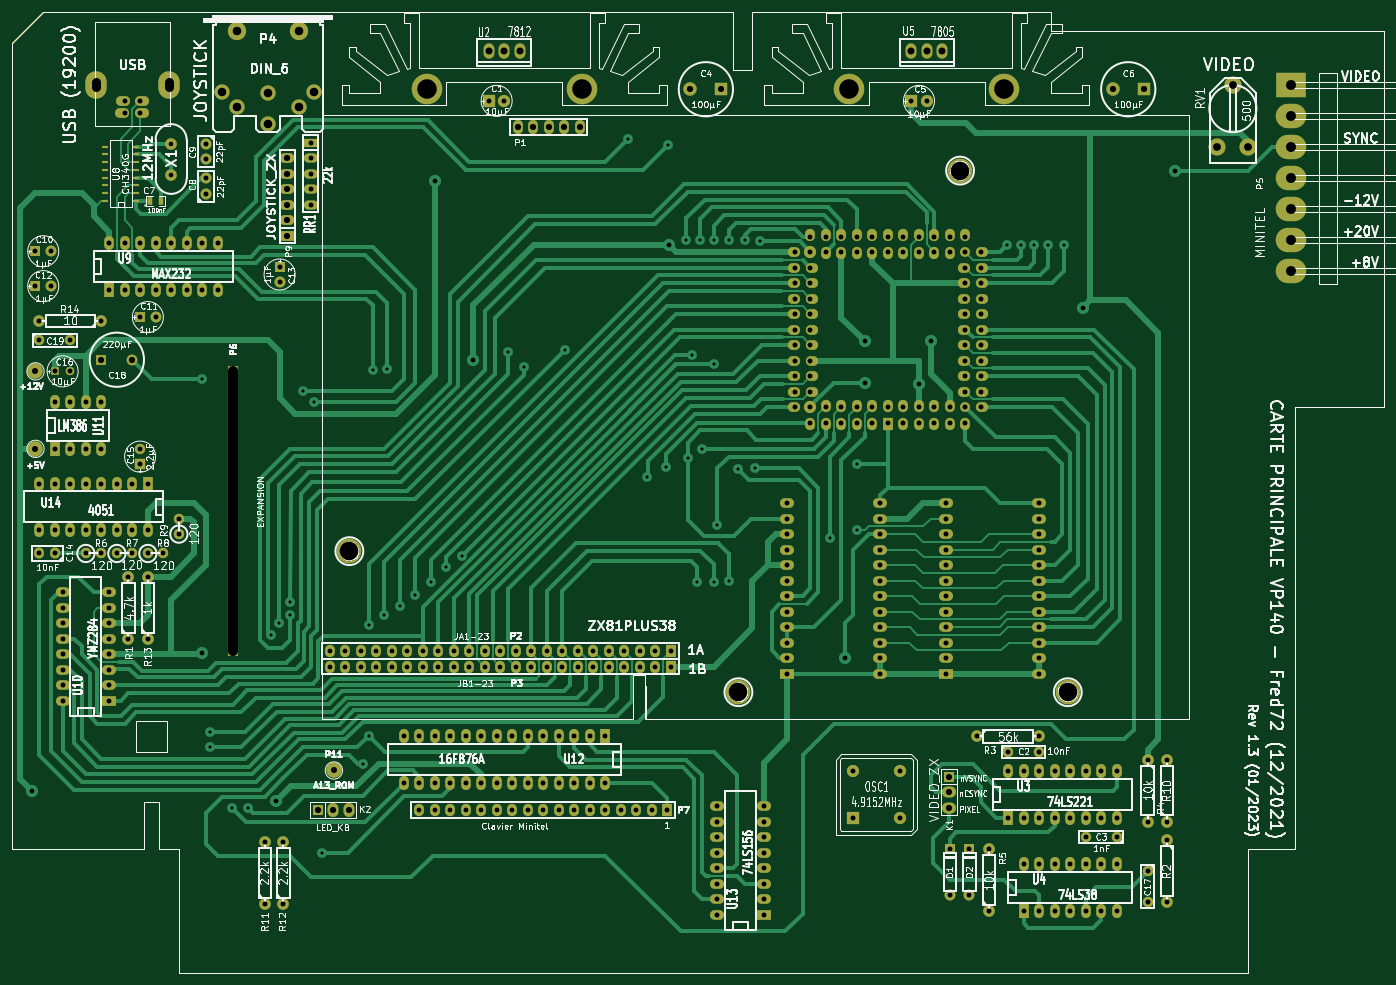
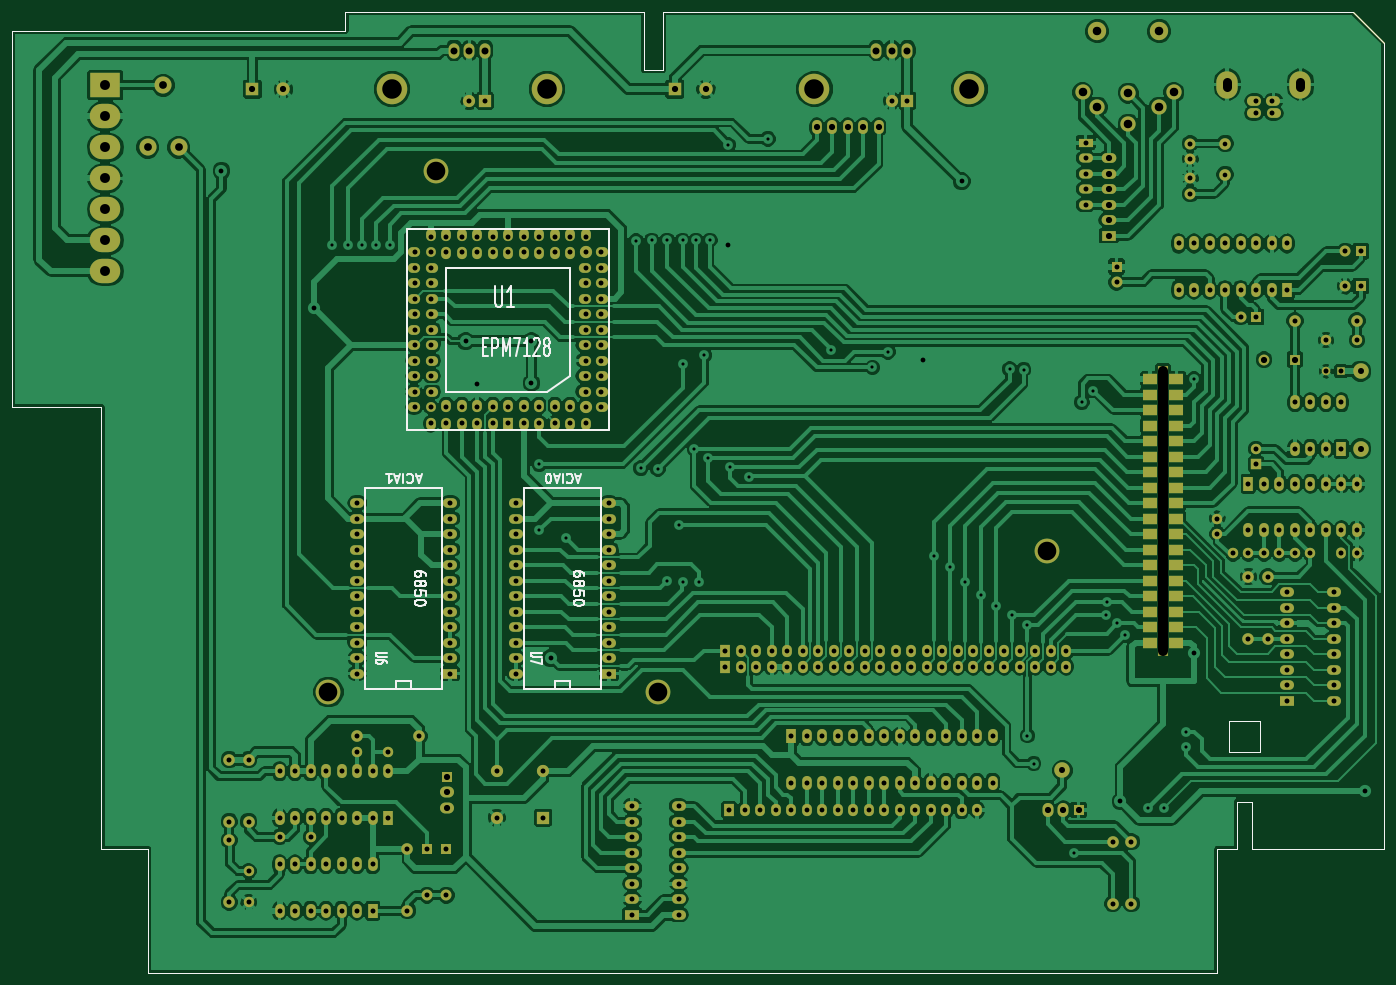
Circuit board: 9 layer files. Board 224.8 x 157.5 mm.
- bottom_mask: Minitel-B_Mask.gbs (12537 bytes)
- bottom_silk: Minitel-B_SilkS.gbo (9826 bytes)
- bottom_copper: Minitel-Dessous_Cu.gbl (246828 bytes)
- top_copper: Minitel-Dessus_Cu.gtl (46865 bytes)
- outline: Minitel-Edge_Cuts.gbr (1159 bytes)
- top_mask: Minitel-F_Mask.gts (12194 bytes)
- top_silk: Minitel-F_SilkS.gto (136412 bytes)
- drill: Minitel-NPTH.drl (279 bytes)
- drill: Minitel.drl (7641 bytes)

=== bottom_mask: Minitel-B_Mask.gbs (12537 bytes, source omitted) ===
=== bottom_silk: Minitel-B_SilkS.gbo (9826 bytes, source omitted) ===
=== bottom_copper: Minitel-Dessous_Cu.gbl (246828 bytes, source omitted) ===
=== top_copper: Minitel-Dessus_Cu.gtl (46865 bytes, source omitted) ===
=== outline: Minitel-Edge_Cuts.gbr ===
G04 (created by PCBNEW (2013-07-07 BZR 4022)-stable) date 07/01/2023 15:27:14*
%MOIN*%
G04 Gerber Fmt 3.4, Leading zero omitted, Abs format*
%FSLAX34Y34*%
G01*
G70*
G90*
G04 APERTURE LIST*
%ADD10C,0.00590551*%
%ADD11C,0.00393701*%
G04 APERTURE END LIST*
G54D10*
G54D11*
X8000Y-45750D02*
X8000Y-47750D01*
X10000Y-45750D02*
X8000Y-45750D01*
X10000Y-47750D02*
X10000Y-45750D01*
X8000Y-47750D02*
X10000Y-47750D01*
X8500Y-54000D02*
X0Y-54000D01*
X9500Y-54000D02*
X10750Y-54000D01*
X9500Y-51000D02*
X9500Y-54000D01*
X8500Y-51000D02*
X9500Y-51000D01*
X8500Y-54000D02*
X8500Y-51000D01*
X88500Y-1250D02*
X88500Y-25500D01*
X67000Y-1250D02*
X88500Y-1250D01*
X67000Y0D02*
X67000Y-1250D01*
X47750Y0D02*
X67000Y0D01*
X46500Y0D02*
X2000Y0D01*
X47750Y-3750D02*
X47750Y0D01*
X46500Y-3750D02*
X47750Y-3750D01*
X46500Y0D02*
X46500Y-3750D01*
X0Y-2000D02*
X2000Y0D01*
X0Y-54000D02*
X0Y-2000D01*
X10750Y-62000D02*
X10750Y-54000D01*
X79750Y-62000D02*
X10750Y-62000D01*
X82750Y-25500D02*
X88500Y-25500D01*
X82750Y-54000D02*
X82750Y-25500D01*
X79750Y-54000D02*
X82750Y-54000D01*
X79750Y-62000D02*
X79750Y-54000D01*
M02*

=== top_mask: Minitel-F_Mask.gts (12194 bytes, source omitted) ===
=== top_silk: Minitel-F_SilkS.gto (136412 bytes, source omitted) ===
=== drill: Minitel-NPTH.drl ===
M48
;DRILL file {Pcbnew (2013-07-07 BZR 4022)-stable} date 07/01/2023 15:27:17
;FORMAT={-:-/ absolute / inch / decimal}
FMAT,2
INCH,TZ
T1C0.064
T2C0.126
%
G90
G05
M72
T2
X2.675Y-0.5
X3.675Y-0.5
X5.4Y-0.5
X6.4Y-0.5
T1
X1.425Y-4.123G85X1.425Y-2.317
G05
T0
M30

=== drill: Minitel.drl (7641 bytes, source omitted) ===
